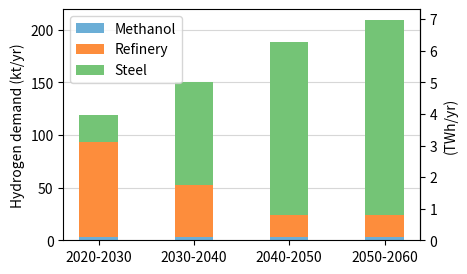

This chart was generated by the following Python code: (Note: this script raises an exception after producing the figure.)

import os
import numpy as np
import pandas as pd
import csv
import matplotlib.pyplot as plt
from scipy.interpolate import interp1d


outputPath='../Data/output/'

YEAR=[2020,2030,2040,2050]
x=np.arange(len(YEAR))
meth=interp1d(YEAR,[3.5]*4,fill_value=(3.5,3.5),bounds_error=False)
st=interp1d(YEAR,[0,51,143.5,185],fill_value=(0,185),bounds_error=False)
ref=interp1d(YEAR,[102.5,78,20.5,20.5],fill_value=(102.5,20.5),bounds_error=False)
cl=interp1d(YEAR,[11.3]*4,fill_value=(3.5,3.5),bounds_error=False)

methanol=[meth(y+5) for y in YEAR]
steel=[st(y+5) for y in YEAR]
refinery=[ref(y+5) for y in YEAR]
chlore=[cl(y+5) for y in YEAR]

conso=[x+y+z for x,y,z in zip(methanol,steel,refinery)]
prod=chlore

df={'Methanol':methanol,'Refinery': refinery,'Steel' : steel}

net=[x-y for x,y in zip(conso,prod)]

fig, ax = plt.subplots(figsize=(4.6,3))

width = 0.4
col = plt.cm.tab20c


def kt_to_TWh(x):
    return x*33.33/1000

def TWh_to_kt(x):
    return x*1000/33.33

# Create light blue Bars

a=[[0,0,0,0]]
for n,i in enumerate(df.keys()) :
    a.append([x+y for x,y in zip(df[i],a[n])])
    print(a)
    plt.bar(x , df[i], width,bottom=a[n], color=col(4*n+1), label=i, zorder=2)

secax = ax.secondary_yaxis('right', functions=(kt_to_TWh, TWh_to_kt))
secax.set_ylabel('(TWh/yr)')

plt.legend()
plt.ylabel("Hydrogen demand (kt/yr)")
plt.xticks(x, ['2020-2030', '2030-2040', '2040-2050', '2050-2060'])

plt.grid(axis='y', alpha=0.5, zorder=1)

plt.savefig(outputPath + '/H2 demand.png')
plt.show()
